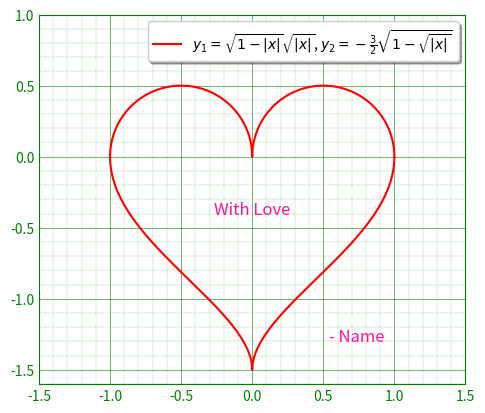

Python code for this plot:
import matplotlib as mpl
import matplotlib.pyplot as plt
import numpy as np

label_for_legend = (
    r'$y_1 = \sqrt{1 - |x|} \sqrt{|x|}$, '
    r'$y_2 = -\frac{3}{2} \sqrt{1 - \sqrt{|x|}}$'
)

x = np.linspace(-1, 1, 10001)
y1 = np.sqrt(1 - np.abs(x)) * np.sqrt(np.abs(x))
y2 = (-3 / 2) * np.sqrt(1 - np.sqrt((np.abs(x))))

plt.plot(x, y1, 'r', label=label_for_legend)
plt.plot(x, y2, 'r')
plt.legend(shadow=True)

# Set wider x-limit and y-limit.
plt.xlim([-1.5, 1.5])
plt.ylim([-1.6, 1.0])

ax = plt.gca()

# Set major and minor tick loations on the axes.
ax.xaxis.set_major_locator(mpl.ticker.MultipleLocator(0.5))
ax.xaxis.set_minor_locator(mpl.ticker.MultipleLocator(0.1))
ax.yaxis.set_major_locator(mpl.ticker.MultipleLocator(0.5))
ax.yaxis.set_minor_locator(mpl.ticker.MultipleLocator(0.1))

# Draw grid lines in green color.
plt.grid(which='major', color='g', linewidth='0.4')
plt.grid(which='minor', color='g', linewidth='0.1')

# Trim protruding ticks by setting tick length to 0.
plt.tick_params(which='major', colors='g', length=0)
plt.tick_params(which='minor', colors='g', length=0)

# Color spines green.
ax.spines['bottom'].set_color('g')
ax.spines['top'].set_color('g')
ax.spines['right'].set_color('g')
ax.spines['left'].set_color('g')

# Use same scaling to plot units for both axes.
ax.set_aspect('equal')

# Add a text message and sign the plot.
kwargs = {'size': 'large', 'color': 'deeppink'}
plt.text(0, -0.4, 'With Love', ha='center', **kwargs)
plt.text(0.54, -1.3, '- Name', **kwargs)

plt.savefig('out.png', dpi=300, bbox_inches='tight')
